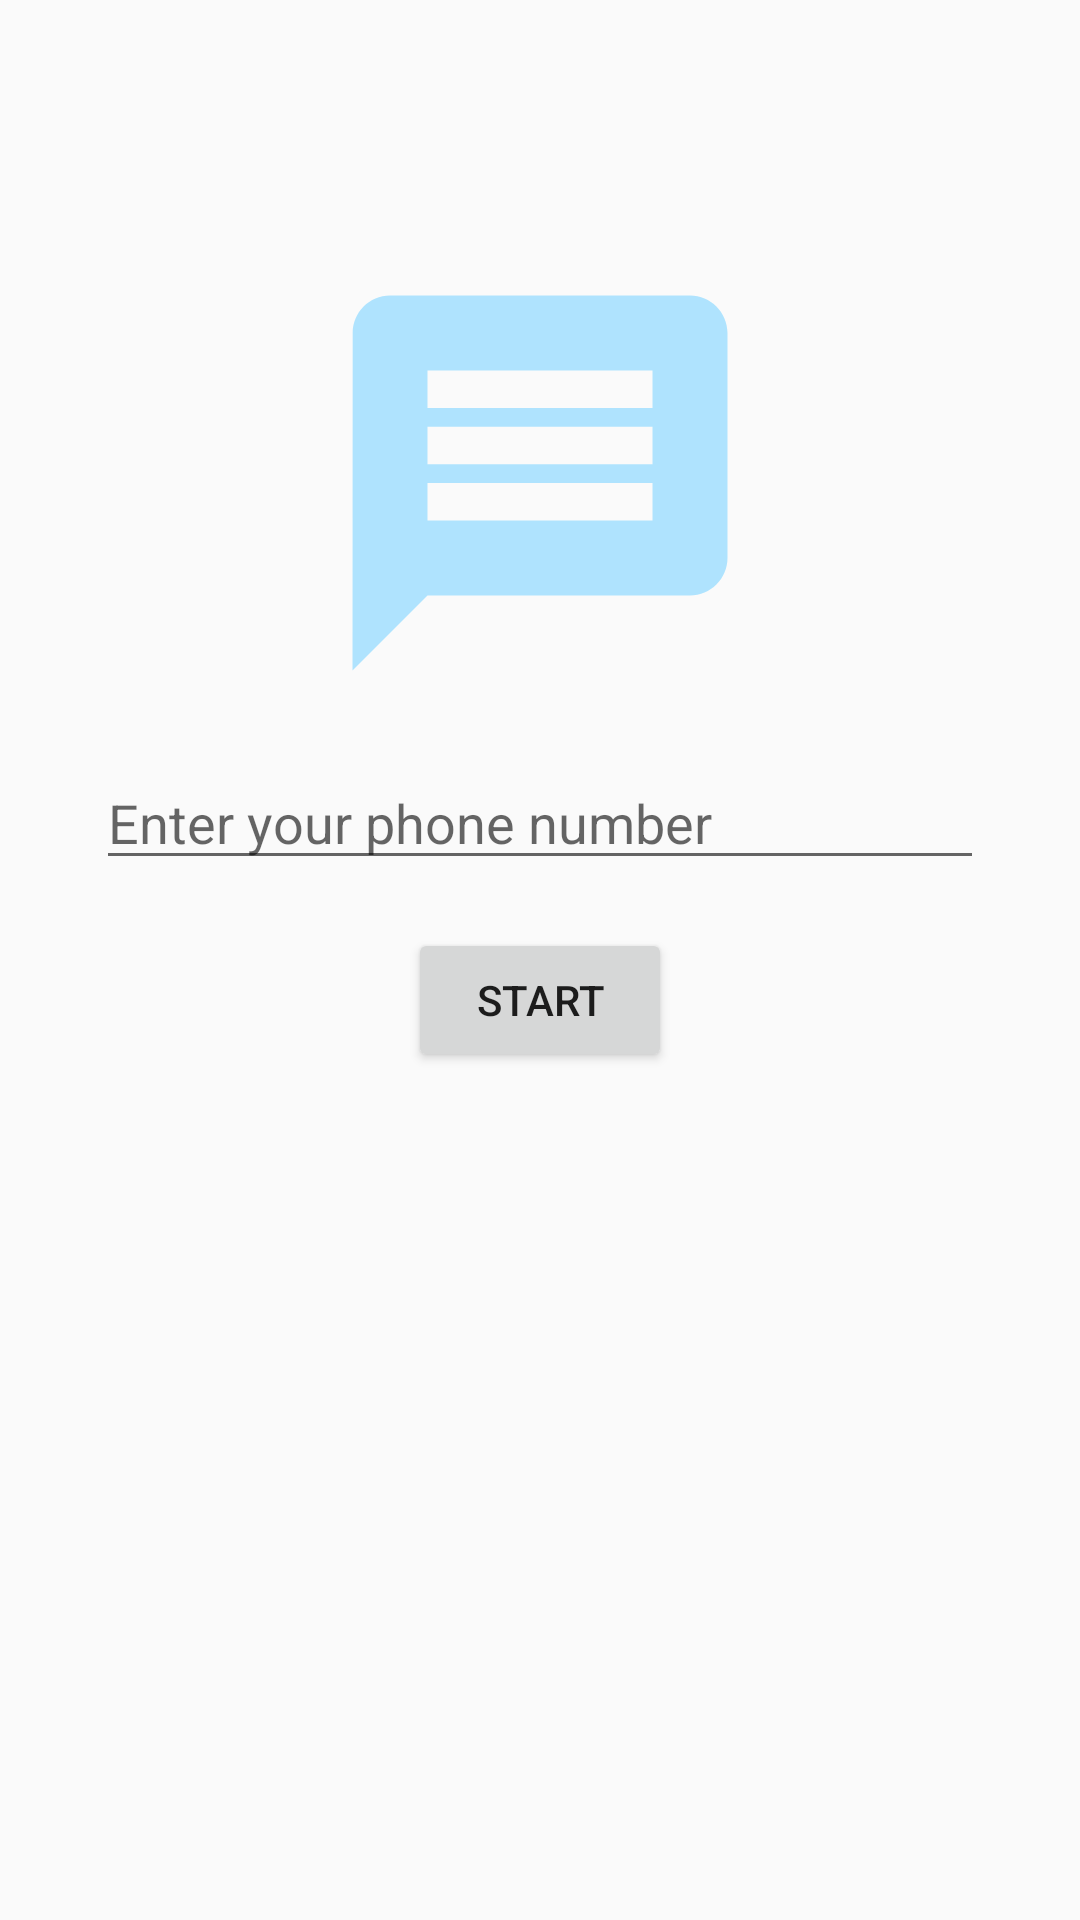

This screen was rendered from an Android layout file. Write that file and the resources it references.
<!-- AndroidManifest.xml: application theme AppTheme -->
<!-- res/layout/activity_auth.xml -->
<?xml version="1.0" encoding="utf-8"?>
<LinearLayout
    xmlns:android="http://schemas.android.com/apk/res/android"
    xmlns:app="http://schemas.android.com/apk/res-auto"
    xmlns:tools="http://schemas.android.com/tools"
    android:layout_width="match_parent"
    android:layout_height="match_parent"
    android:orientation="vertical"
    tools:context=".AuthActivity"
    android:padding="16dp">

    <ImageView
        android:layout_width="150dp"
        android:layout_height="150dp"
        android:layout_marginTop="70dp"
        android:layout_gravity="center_horizontal"
        android:src="@drawable/ic_message"/>

    <EditText
        android:layout_margin="16dp"
        android:id="@+id/editPhone"
        android:hint="Enter your phone number"
        android:layout_width="match_parent"
        android:layout_height="wrap_content"/>

    <Button
        android:layout_width="wrap_content"
        android:layout_height="wrap_content"
        android:text="Start"
        android:layout_gravity="center_horizontal"
        android:onClick="onClickStart"/>

</LinearLayout>
<!-- resources referenced by this layout -->
<resources>
  <!-- drawable ic_message (drawable-anydpi) -->
  <vector xmlns:android="http://schemas.android.com/apk/res/android"
      android:width="24dp"
      android:height="24dp"
      android:viewportWidth="24"
      android:viewportHeight="24"
      android:tint="#9CDEFF"
      android:alpha="0.8">
    <path
        android:fillColor="@android:color/white"
        android:pathData="M20,2L4,2c-1.1,0 -1.99,0.9 -1.99,2L2,22l4,-4h14c1.1,0 2,-0.9 2,-2L22,4c0,-1.1 -0.9,-2 -2,-2zM18,14L6,14v-2h12v2zM18,11L6,11L6,9h12v2zM18,8L6,8L6,6h12v2z"/>
  </vector>
  <style name="AppTheme" parent="Theme.AppCompat.Light.DarkActionBar">
          
          <item name="colorPrimary">@color/colorPrimary</item>
          <item name="colorPrimaryDark">@color/colorPrimaryDark</item>
          <item name="colorAccent">@color/colorAccent</item>
      </style>
  <!-- not gathered from this repository: default colours our renderer supplied (Android Studio template values) -->
  <color name="colorPrimary">#FF6200EE</color>
  <color name="colorPrimaryDark">#FF3700B3</color>
  <color name="colorAccent">#FF03DAC5</color>
</resources>
